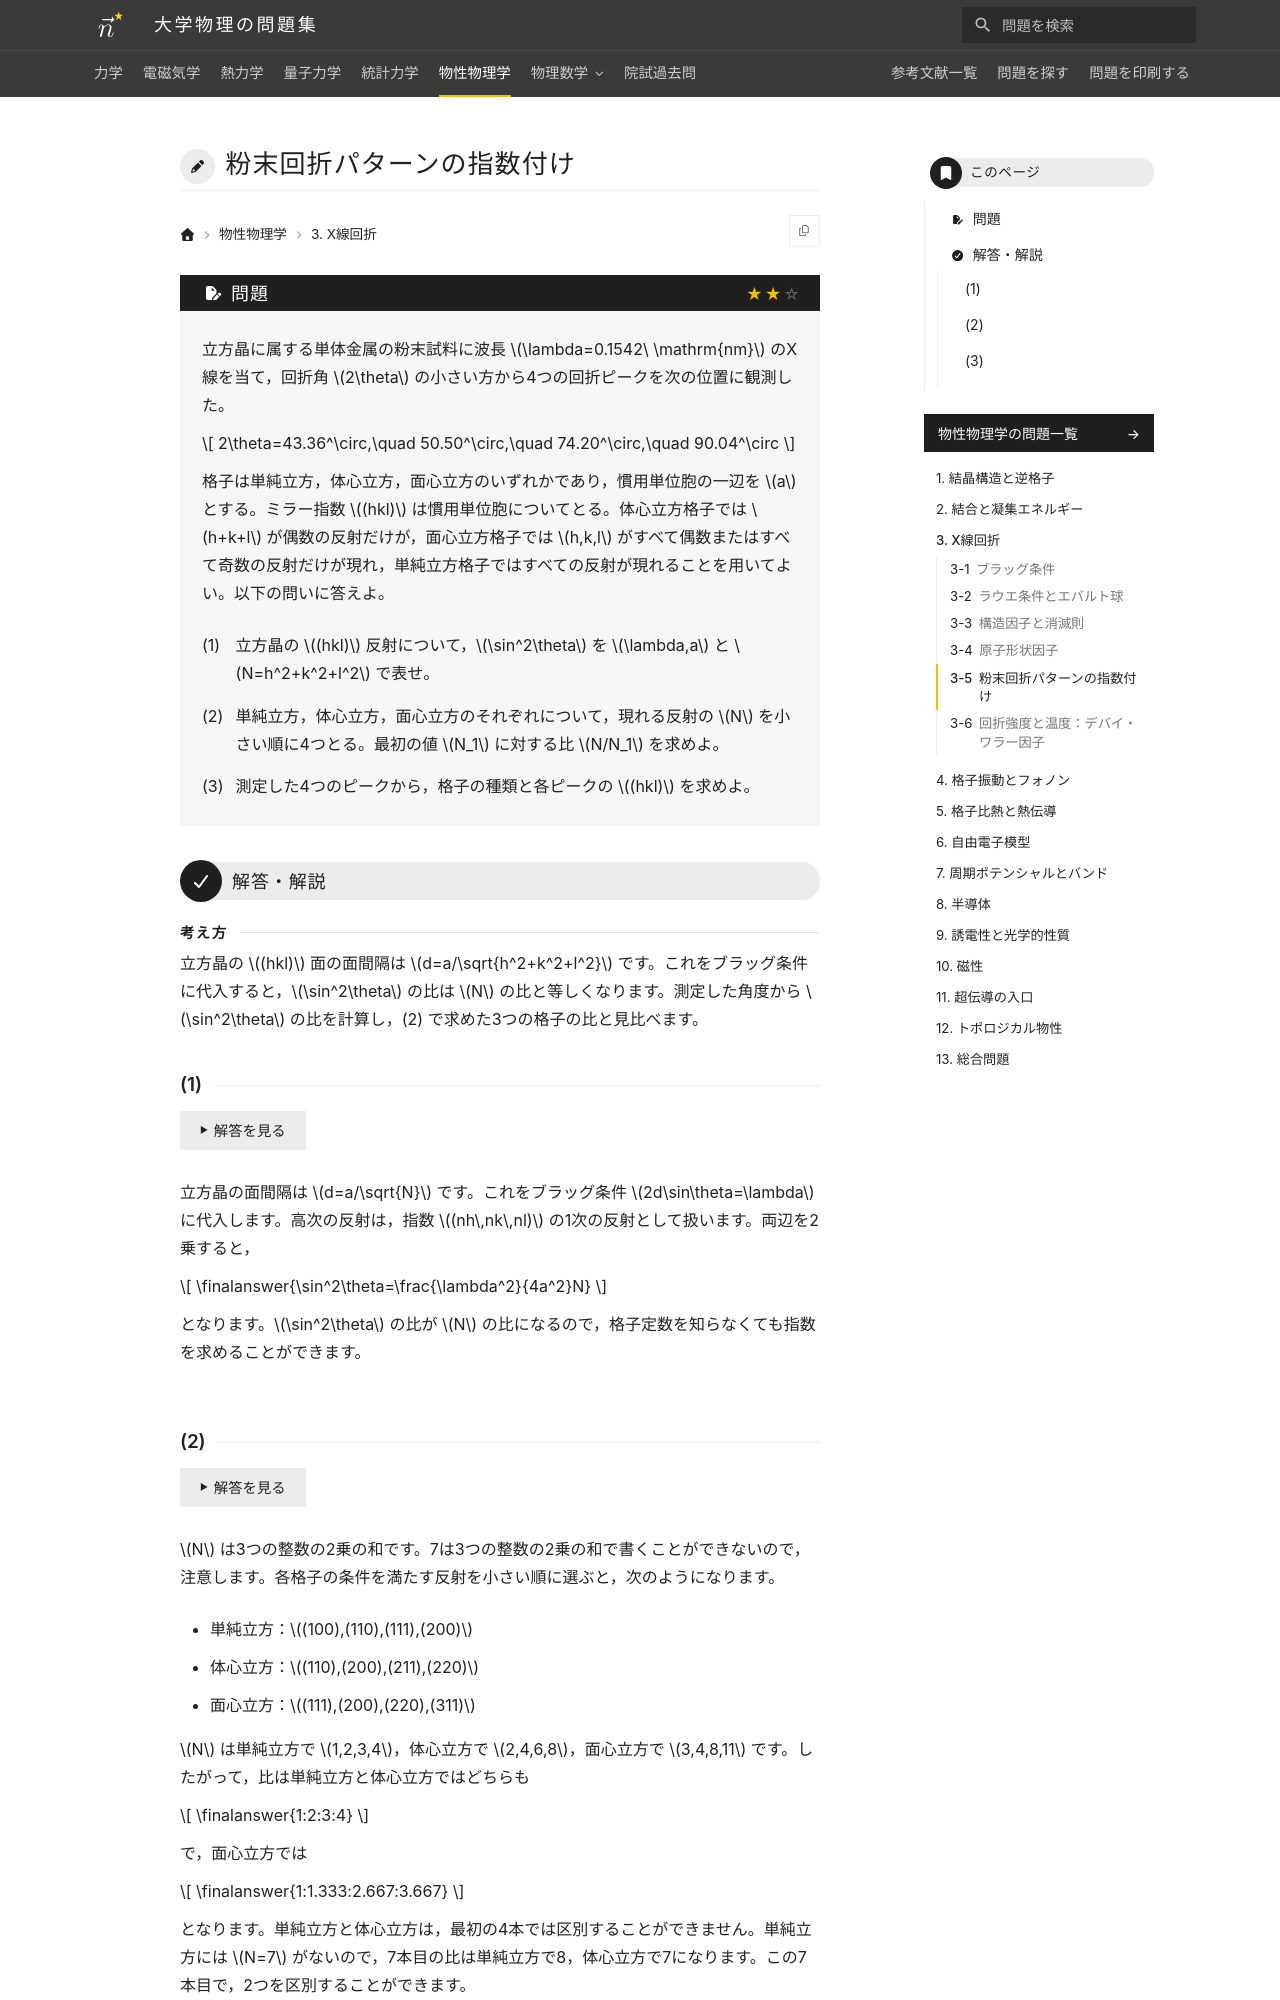

repository: Nanana-2/physics-site · page: 06solid_state/03/03_050/index.html · generator: mkdocs

---
tags:
  - 標準
---

# 粉末回折パターンの指数付け

## 問題
立方晶に属する単体金属の粉末試料に波長 $\lambda=0.1542\ \mathrm{nm}$ のX線を当て，回折角 $2\theta$ の小さい方から4つの回折ピークを次の位置に観測した。

$$
2\theta=43.36^\circ,\quad 50.50^\circ,\quad 74.20^\circ,\quad 90.04^\circ
$$

格子は単純立方，体心立方，面心立方のいずれかであり，慣用単位胞の一辺を $a$ とする。ミラー指数 $(hkl)$ は慣用単位胞についてとる。体心立方格子では $h+k+l$ が偶数の反射だけが，面心立方格子では $h,k,l$ がすべて偶数またはすべて奇数の反射だけが現れ，単純立方格子ではすべての反射が現れることを用いてよい。以下の問いに答えよ。

(1) 立方晶の $(hkl)$ 反射について，$\sin^2\theta$ を $\lambda,a$ と $N=h^2+k^2+l^2$ で表せ。

(2) 単純立方，体心立方，面心立方のそれぞれについて，現れる反射の $N$ を小さい順に4つとる。最初の値 $N_1$ に対する比 $N/N_1$ を求めよ。

(3) 測定した4つのピークから，格子の種類と各ピークの $(hkl)$ を求めよ。

---

## 解答・解説

<div class="approach" markdown>
立方晶の $(hkl)$ 面の面間隔は $d=a/\sqrt{h^2+k^2+l^2}$ です。これをブラッグ条件に代入すると，$\sin^2\theta$ の比は $N$ の比と等しくなります。測定した角度から $\sin^2\theta$ の比を計算し，(2) で求めた3つの格子の比と見比べます。
</div>

### (1)
立方晶の面間隔は $d=a/\sqrt{N}$ です。これをブラッグ条件 $2d\sin\theta=\lambda$ に代入します。高次の反射は，指数 $(nh\,nk\,nl)$ の1次の反射として扱います。両辺を2乗すると，

$$
\finalanswer{\sin^2\theta=\frac{\lambda^2}{4a^2}N}
$$

となります。$\sin^2\theta$ の比が $N$ の比になるので，格子定数を知らなくても指数を求めることができます。
